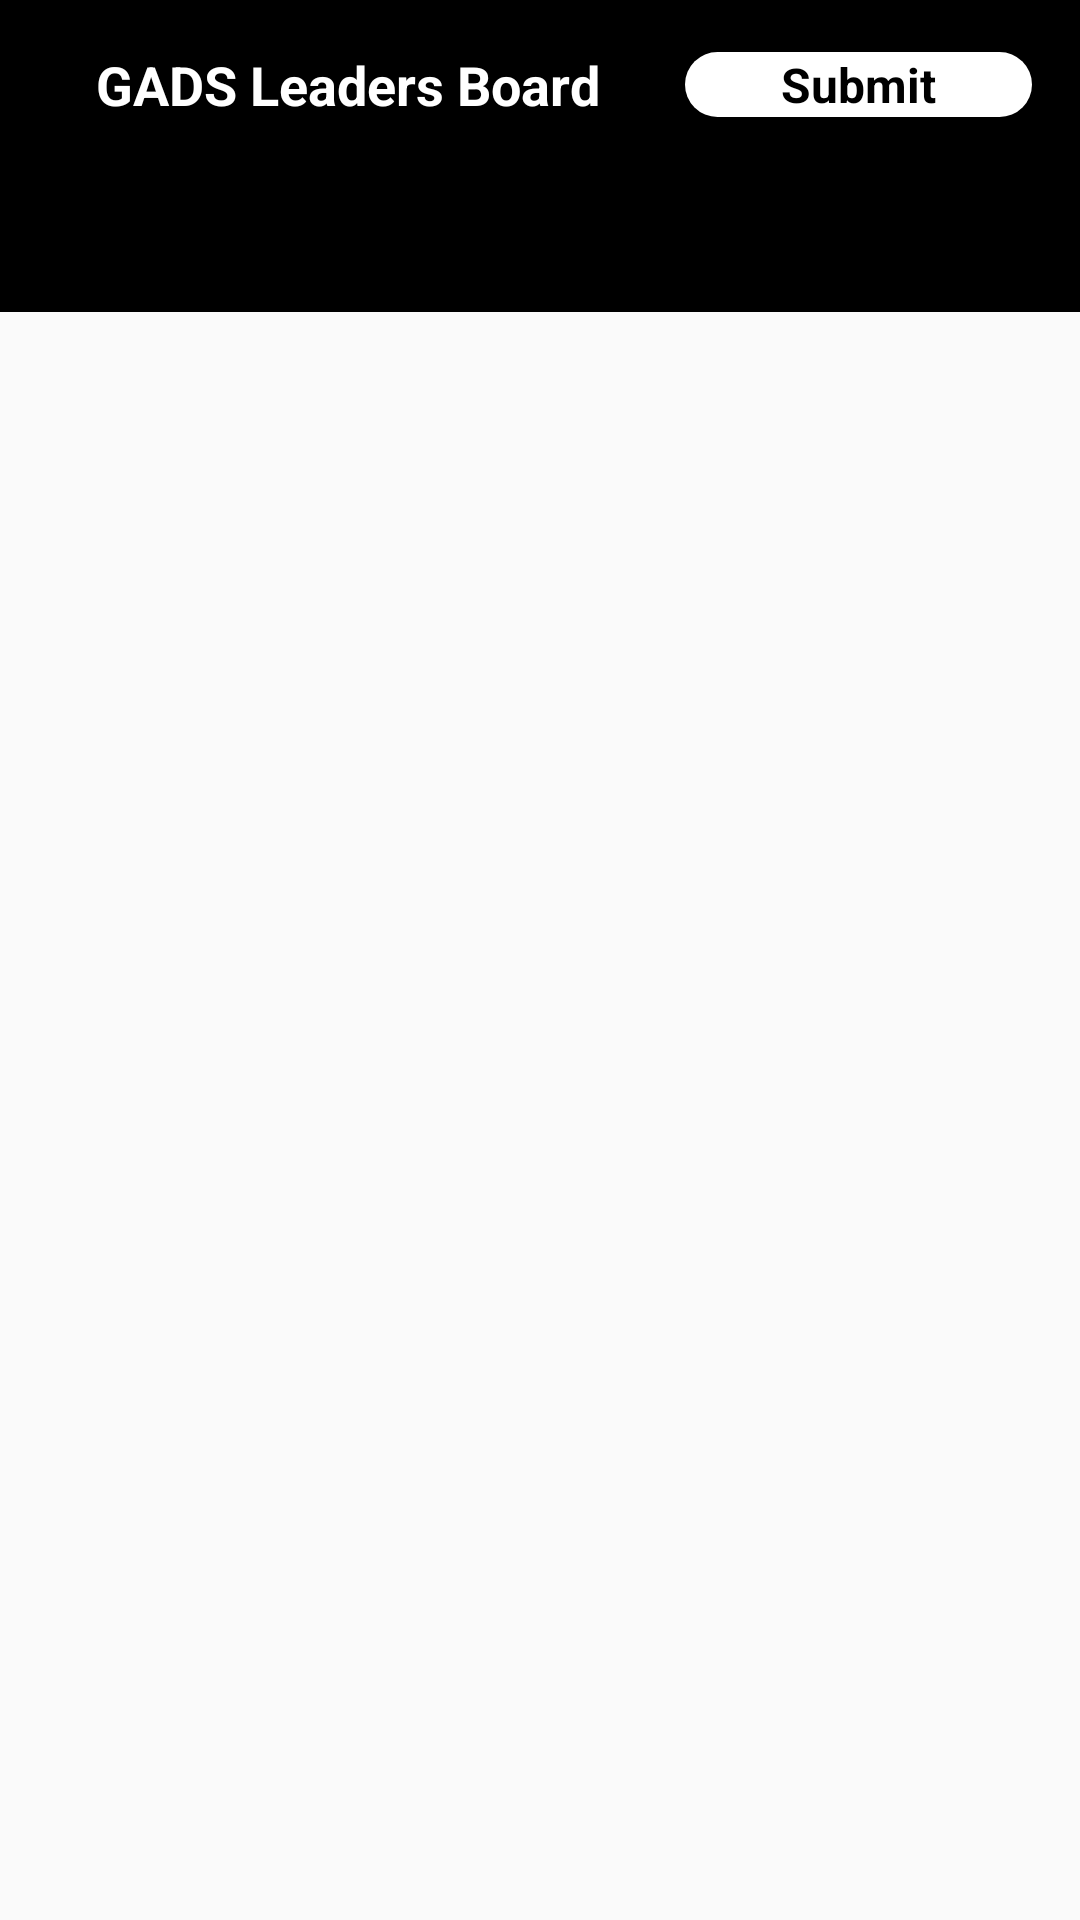

Layout XML and referenced resources for this Android screen:
<!-- AndroidManifest.xml: application theme AppTheme -->
<!-- res/layout/activity_main.xml -->
<?xml version="1.0" encoding="utf-8"?>
<androidx.constraintlayout.widget.ConstraintLayout xmlns:android="http://schemas.android.com/apk/res/android"
    xmlns:app="http://schemas.android.com/apk/res-auto"
    xmlns:tools="http://schemas.android.com/tools"
    android:id="@+id/container"
    android:layout_width="match_parent"
    android:layout_height="match_parent"
    tools:context=".view.MainActivity">


    <androidx.constraintlayout.widget.ConstraintLayout
        android:id="@+id/fragmentContainer"
        android:name="androidx.navigation.fragment.NavHostFragment"
        android:layout_width="0dp"
        android:layout_height="0dp"
        app:layout_constraintBottom_toBottomOf="parent"
        app:layout_constraintEnd_toEndOf="parent"
        app:layout_constraintStart_toStartOf="parent"
        app:layout_constraintTop_toTopOf="parent">

        <com.google.android.material.appbar.AppBarLayout
            android:id="@+id/appBarLayout"
            android:layout_width="match_parent"
            android:layout_height="wrap_content"
            android:theme="@style/ThemeOverlay.AppCompat.Dark.ActionBar"
            app:layout_constraintBottom_toTopOf="@+id/viewPager"
            app:layout_constraintEnd_toEndOf="parent"
            app:layout_constraintStart_toStartOf="parent"
            app:layout_constraintTop_toTopOf="parent">


            <com.google.android.material.appbar.MaterialToolbar
                android:id="@+id/toolbar"
                android:layout_width="match_parent"
                android:layout_height="?attr/actionBarSize"
                app:layout_constraintEnd_toEndOf="parent"
                app:layout_constraintStart_toStartOf="parent"
                app:layout_constraintTop_toTopOf="parent">

                <androidx.constraintlayout.widget.ConstraintLayout
                    android:id="@+id/leaderAppBar"
                    android:layout_width="match_parent"
                    android:layout_height="match_parent">

                    <TextView
                        android:layout_width="wrap_content"
                        android:layout_height="wrap_content"
                        android:layout_marginStart="16dp"
                        android:text="@string/app_name"
                        android:textColor="@color/white"
                        android:textSize="18sp"
                        android:textStyle="bold"
                        app:layout_constraintBottom_toBottomOf="parent"
                        app:layout_constraintStart_toStartOf="parent"
                        app:layout_constraintTop_toTopOf="parent" />

                    <TextView
                        android:id="@+id/tvSubmit"
                        android:layout_width="wrap_content"
                        android:layout_height="wrap_content"
                        android:layout_marginEnd="16dp"
                        android:background="@drawable/circule_btn"
                        android:text="@string/submit"
                        android:textColor="@color/colorPrimary"
                        android:textSize="16sp"
                        android:textStyle="bold"
                        app:layout_constraintBottom_toBottomOf="parent"
                        app:layout_constraintEnd_toEndOf="parent"
                        app:layout_constraintTop_toTopOf="parent" />
                </androidx.constraintlayout.widget.ConstraintLayout>
            </com.google.android.material.appbar.MaterialToolbar>

            <com.google.android.material.tabs.TabLayout
                android:id="@+id/tabs"
                android:layout_width="match_parent"
                android:layout_height="wrap_content"
                app:tabBackground="@color/colorPrimary"
                app:tabGravity="fill"
                app:tabMode="fixed"
                app:tabTextColor="@android:color/white" />
        </com.google.android.material.appbar.AppBarLayout>

        <androidx.viewpager.widget.ViewPager
            android:id="@+id/viewPager"
            android:layout_width="match_parent"
            android:layout_height="0dp"
            app:layout_constraintBottom_toBottomOf="parent"
            app:layout_constraintEnd_toEndOf="parent"
            app:layout_constraintStart_toStartOf="parent"
            app:layout_constraintTop_toBottomOf="@+id/appBarLayout">


            <androidx.constraintlayout.widget.ConstraintLayout
                android:layout_width="match_parent"
                android:layout_height="match_parent"
                app:layout_behavior="com.google.android.material.appbar.AppBarLayout$ScrollingViewBehavior">


            </androidx.constraintlayout.widget.ConstraintLayout>
        </androidx.viewpager.widget.ViewPager>

    </androidx.constraintlayout.widget.ConstraintLayout>


</androidx.constraintlayout.widget.ConstraintLayout>
<!-- resources referenced by this layout -->
<resources>
  <color name="colorPrimary">#000000</color>
  <color name="white">#FFFFFF</color>
  <!-- drawable circule_btn (drawable-v24) -->
  <?xml version="1.0" encoding="utf-8"?>
  <selector xmlns:android="http://schemas.android.com/apk/res/android">
      <item>
          <shape
              android:shape="rectangle">
              <solid android:color="@color/white" />
              <corners android:radius="20dp" />
              <padding
                  android:left="32dp"
                  android:right="32dp"/>
          </shape>
      </item>
  </selector>
  <string name="app_name">GADS Leaders Board</string>
  <string name="submit">Submit</string>
  <style name="AppTheme" parent="Theme.AppCompat.Light.NoActionBar">
          
          <item name="colorPrimary">@color/colorPrimary</item>
          <item name="colorPrimaryDark">@color/colorPrimaryDark</item>
          <item name="colorAccent">@color/colorAccent</item>
      </style>
  <color name="colorPrimaryDark">#000000</color>
  <color name="colorAccent">#FFFFFF</color>
</resources>
